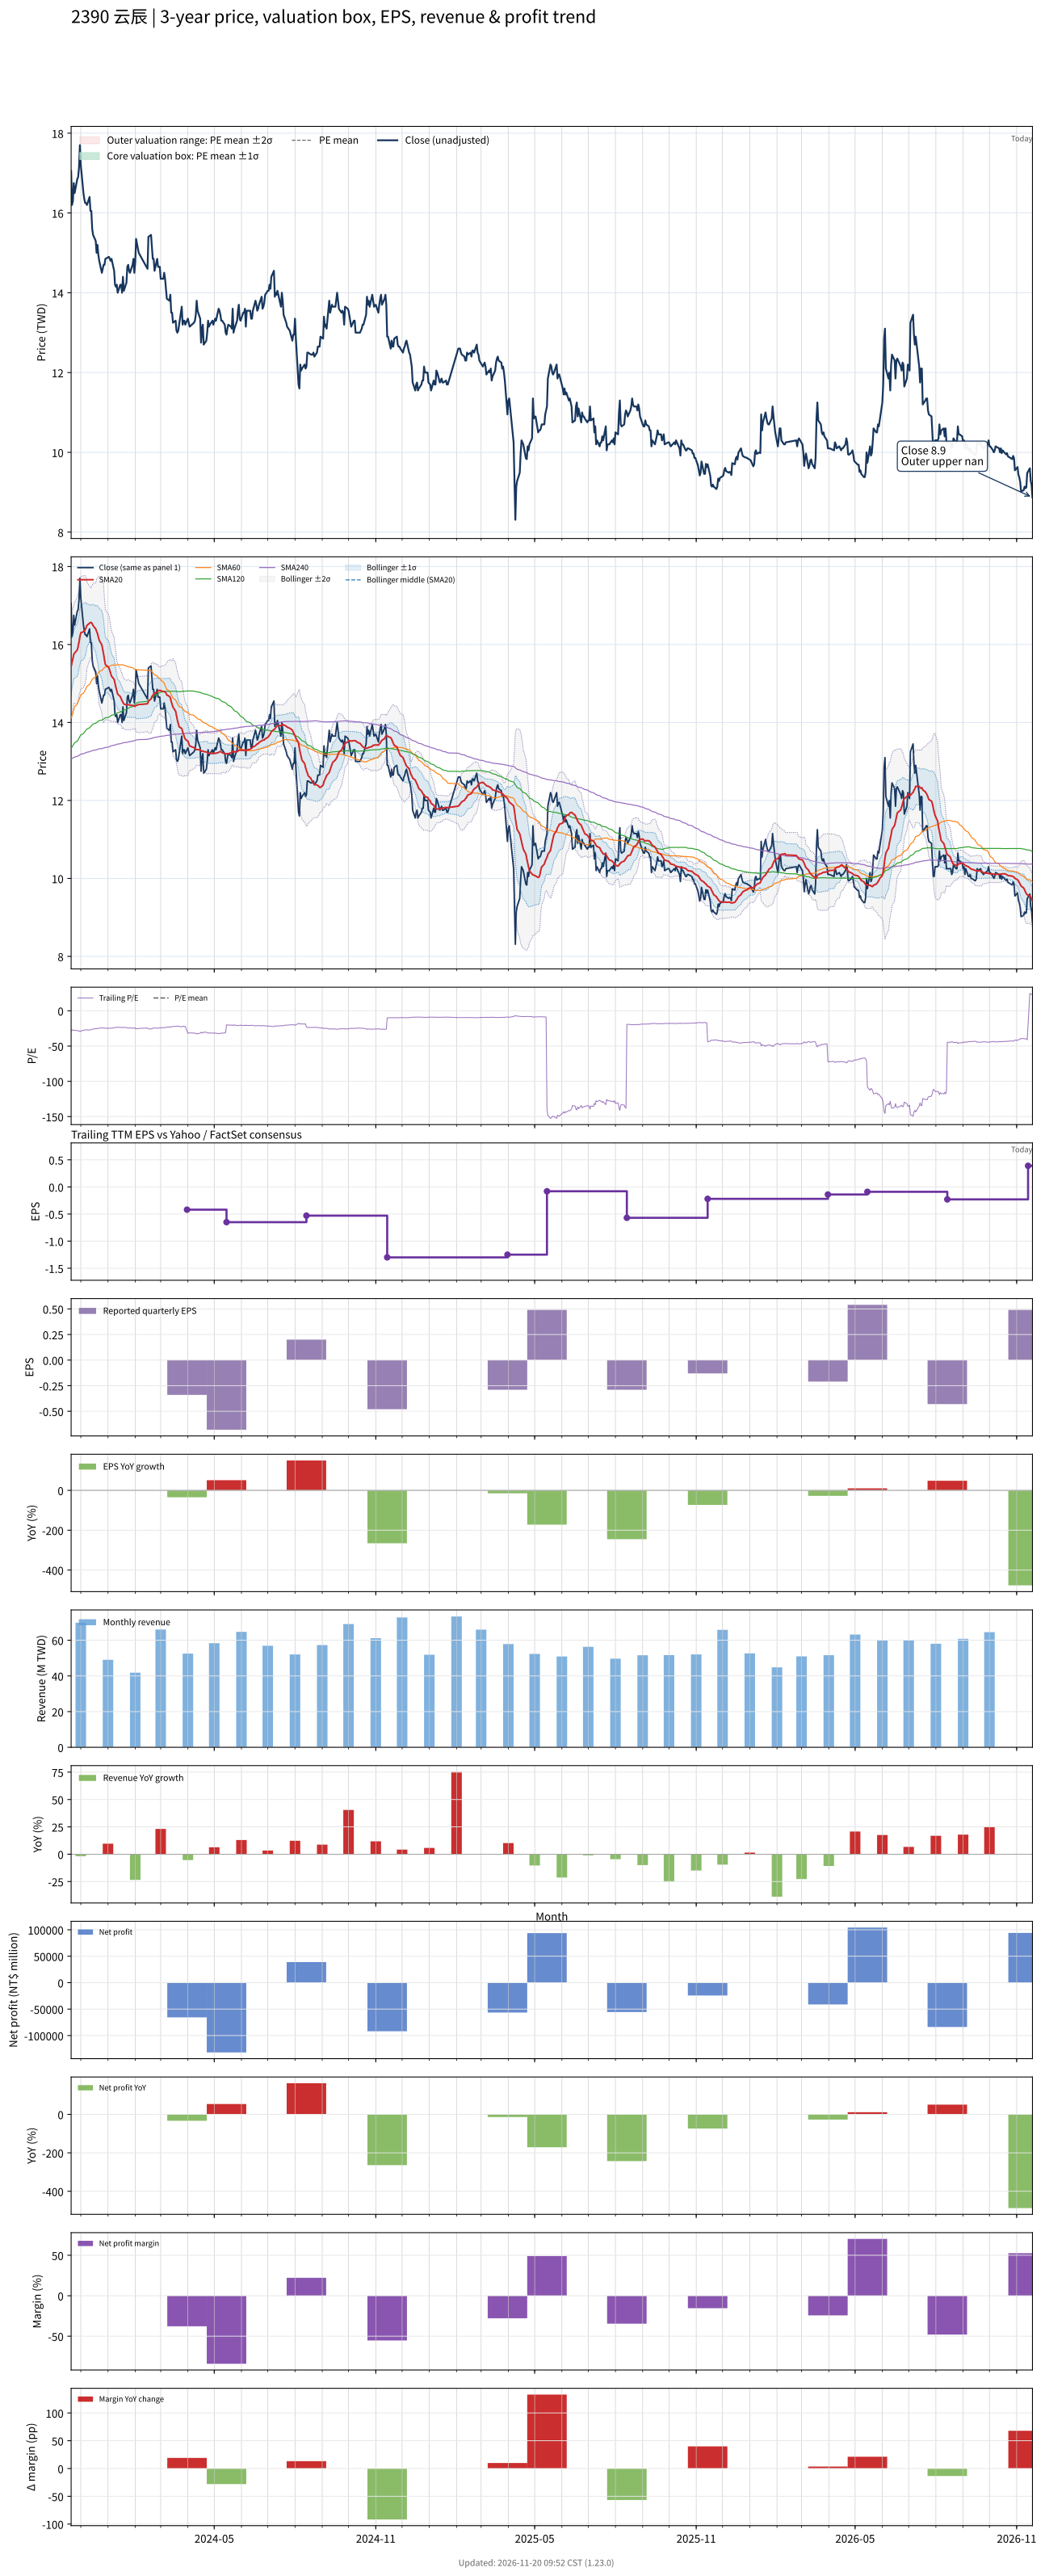

Source data for this figure (header and first rows):
# chart-version: skill-stock-dynamic-val…
date, close, available_date, period_end, eps, ttm_eps, pe, pe_mean, pe_std, price_m2, price_m1, price_mean, price_p1, price_p2, forward_eps, forward_pe, forward_pe_mean, forward_pe_std, forward_price_m2, forward_price_m1, forward_price_mean, forward_price_p1, forward_price_p2, sma20
2023-11-20, 17.05, 2023-11-14, 2023-09-30, 0.29, -0.6, -28.42, , , , , , , , , , , , , , , , , 15.43
2023-11-21, 16.2, 2023-11-14, 2023-09-30, 0.29, -0.6, -27, , , , , , , , , , , , , , , , , 15.54
2023-11-22, 16.3, 2023-11-14, 2023-09-30, 0.29, -0.6, -27.17, , , , , , , , , , , , , , , , , 15.63
2023-11-23, 16.75, 2023-11-14, 2023-09-30, 0.29, -0.6, -27.92, , , , , , , , , , , , , , , , , 15.75
2023-11-24, 16.5, 2023-11-14, 2023-09-30, 0.29, -0.6, -27.5, , , , , , , , , , , , , , , , , 15.78
2023-11-27, 16.85, 2023-11-14, 2023-09-30, 0.29, -0.6, -28.08, , , , , , , , , , , , , , , , , 15.86
2023-11-28, 16.9, 2023-11-14, 2023-09-30, 0.29, -0.6, -28.17, , , , , , , , , , , , , , , , , 15.95
2023-11-29, 17.15, 2023-11-14, 2023-09-30, 0.29, -0.6, -28.58, , , , , , , , , , , , , , , , , 16.07
2023-11-30, 17.7, 2023-11-14, 2023-09-30, 0.29, -0.6, -29.5, , , , , , , , , , , , , , , , , 16.21
2023-12-01, 17.2, 2023-11-14, 2023-09-30, 0.29, -0.6, -28.67, , , , , , , , , , , , , , , , , 16.3
2023-12-04, 16.5, 2023-11-14, 2023-09-30, 0.29, -0.6, -27.5, , , , , , , , , , , , , , , , , 16.33
2023-12-05, 16.35, 2023-11-14, 2023-09-30, 0.29, -0.6, -27.25, , , , , , , , , , , , , , , , , 16.36
2023-12-06, 16.25, 2023-11-14, 2023-09-30, 0.29, -0.6, -27.08, , , , , , , , , , , , , , , , , 16.38
2023-12-07, 16.25, 2023-11-14, 2023-09-30, 0.29, -0.6, -27.08, , , , , , , , , , , , , , , , , 16.43
2023-12-08, 16.2, 2023-11-14, 2023-09-30, 0.29, -0.6, -27, , , , , , , , , , , , , , , , , 16.49
2023-12-11, 16.4, 2023-11-14, 2023-09-30, 0.29, -0.6, -27.33, , , , , , , , , , , , , , , , , 16.55
2023-12-12, 16.05, 2023-11-14, 2023-09-30, 0.29, -0.6, -26.75, , , , , , , , , , , , , , , , , 16.57
2023-12-13, 16.05, 2023-11-14, 2023-09-30, 0.29, -0.6, -26.75, , , , , , , , , , , , , , , , , 16.57
2023-12-14, 15.6, 2023-11-14, 2023-09-30, 0.29, -0.6, -26, , , , , , , , , , , , , , , , , 16.53
2023-12-15, 15.45, 2023-11-14, 2023-09-30, 0.29, -0.6, -25.75, , , , , , , , , , , , , , , , , 16.48
2023-12-18, 15.3, 2023-11-14, 2023-09-30, 0.29, -0.6, -25.5, , , , , , , , , , , , , , , , , 16.4
2023-12-19, 15, 2023-11-14, 2023-09-30, 0.29, -0.6, -25, , , , , , , , , , , , , , , , , 16.34
2023-12-20, 15.2, 2023-11-14, 2023-09-30, 0.29, -0.6, -25.33, , , , , , , , , , , , , , , , , 16.28
2023-12-21, 14.95, 2023-11-14, 2023-09-30, 0.29, -0.6, -24.92, , , , , , , , , , , , , , , , , 16.19
2023-12-22, 14.8, 2023-11-14, 2023-09-30, 0.29, -0.6, -24.67, , , , , , , , , , , , , , , , , 16.11
2023-12-25, 14.5, 2023-11-14, 2023-09-30, 0.29, -0.6, -24.17, , , , , , , , , , , , , , , , , 15.99
2023-12-26, 14.6, 2023-11-14, 2023-09-30, 0.29, -0.6, -24.33, , , , , , , , , , , , , , , , , 15.88
2023-12-27, 14.7, 2023-11-14, 2023-09-30, 0.29, -0.6, -24.5, , , , , , , , , , , , , , , , , 15.75
2023-12-28, 14.7, 2023-11-14, 2023-09-30, 0.29, -0.6, -24.5, , , , , , , , , , , , , , , , , 15.6
2023-12-29, 14.85, 2023-11-14, 2023-09-30, 0.29, -0.6, -24.75, , , , , , , , , , , , , , , , , 15.48
2024-01-02, 14.9, 2023-11-14, 2023-09-30, 0.29, -0.6, -24.83, , , , , , , , , , , , , , , , , 15.4
2024-01-03, 14.85, 2023-11-14, 2023-09-30, 0.29, -0.6, -24.75, , , , , , , , , , , , , , , , , 15.33
2024-01-04, 14.8, 2023-11-14, 2023-09-30, 0.29, -0.6, -24.67, , , , , , , , , , , , , , , , , 15.26
2024-01-05, 14.85, 2023-11-14, 2023-09-30, 0.29, -0.6, -24.75, , , , , , , , , , , , , , , , , 15.19
2024-01-08, 14.55, 2023-11-14, 2023-09-30, 0.29, -0.6, -24.25, , , , , , , , , , , , , , , , , 15.11
2024-01-09, 14.2, 2023-11-14, 2023-09-30, 0.29, -0.6, -23.67, , , , , , , , , , , , , , , , , 14.99
2024-01-10, 14.15, 2023-11-14, 2023-09-30, 0.29, -0.6, -23.58, , , , , , , , , , , , , , , , , 14.9
2024-01-11, 14.2, 2023-11-14, 2023-09-30, 0.29, -0.6, -23.67, , , , , , , , , , , , , , , , , 14.81
2024-01-12, 14, 2023-11-14, 2023-09-30, 0.29, -0.6, -23.33, , , , , , , , , , , , , , , , , 14.73
2024-01-15, 14.2, 2023-11-14, 2023-09-30, 0.29, -0.6, -23.67, , , , , , , , , , , , , , , , , 14.66
2024-01-16, 14.2, 2023-11-14, 2023-09-30, 0.29, -0.6, -23.67, , , , , , , , , , , , , , , , , 14.61
2024-01-17, 14, 2023-11-14, 2023-09-30, 0.29, -0.6, -23.33, , , , , , , , , , , , , , , , , 14.56
2024-01-18, 14.4, 2023-11-14, 2023-09-30, 0.29, -0.6, -24, , , , , , , , , , , , , , , , , 14.52
2024-01-19, 14.05, 2023-11-14, 2023-09-30, 0.29, -0.6, -23.42, , , , , , , , , , , , , , , , , 14.47
2024-01-22, 14.25, 2023-11-14, 2023-09-30, 0.29, -0.6, -23.75, , , , , , , , , , , , , , , , , 14.45
2024-01-23, 14.65, 2023-11-14, 2023-09-30, 0.29, -0.6, -24.42, , , , , , , , , , , , , , , , , 14.46
2024-01-24, 14.7, 2023-11-14, 2023-09-30, 0.29, -0.6, -24.5, , , , , , , , , , , , , , , , , 14.46
2024-01-25, 14.55, 2023-11-14, 2023-09-30, 0.29, -0.6, -24.25, , , , , , , , , , , , , , , , , 14.45
2024-01-26, 14.5, 2023-11-14, 2023-09-30, 0.29, -0.6, -24.17, , , , , , , , , , , , , , , , , 14.44
2024-01-29, 14.7, 2023-11-14, 2023-09-30, 0.29, -0.6, -24.5, , , , , , , , , , , , , , , , , 14.44
2024-01-30, 14.85, 2023-11-14, 2023-09-30, 0.29, -0.6, -24.75, , , , , , , , , , , , , , , , , 14.43
2024-01-31, 14.5, 2023-11-14, 2023-09-30, 0.29, -0.6, -24.17, , , , , , , , , , , , , , , , , 14.41
2024-02-01, 14.75, 2023-11-14, 2023-09-30, 0.29, -0.6, -24.58, , , , , , , , , , , , , , , , , 14.41
2024-02-02, 15.35, 2023-11-14, 2023-09-30, 0.29, -0.6, -25.58, , , , , , , , , , , , , , , , , 14.44
2024-02-05, 15, 2023-11-14, 2023-09-30, 0.29, -0.6, -25, , , , , , , , , , , , , , , , , 14.46
2024-02-15, 14.6, 2023-11-14, 2023-09-30, 0.29, -0.6, -24.33, , , , , , , , , , , , , , , , , 14.48
2024-02-16, 15.4, 2023-11-14, 2023-09-30, 0.29, -0.6, -25.67, , , , , , , , , , , , , , , , , 14.54
2024-02-19, 15.45, 2023-11-14, 2023-09-30, 0.29, -0.6, -25.75, , , , , , , , , , , , , , , , , 14.61
2024-02-20, 15.15, 2023-11-14, 2023-09-30, 0.29, -0.6, -25.25, , , , , , , , , , , , , , , , , 14.66
... 668 more rows
